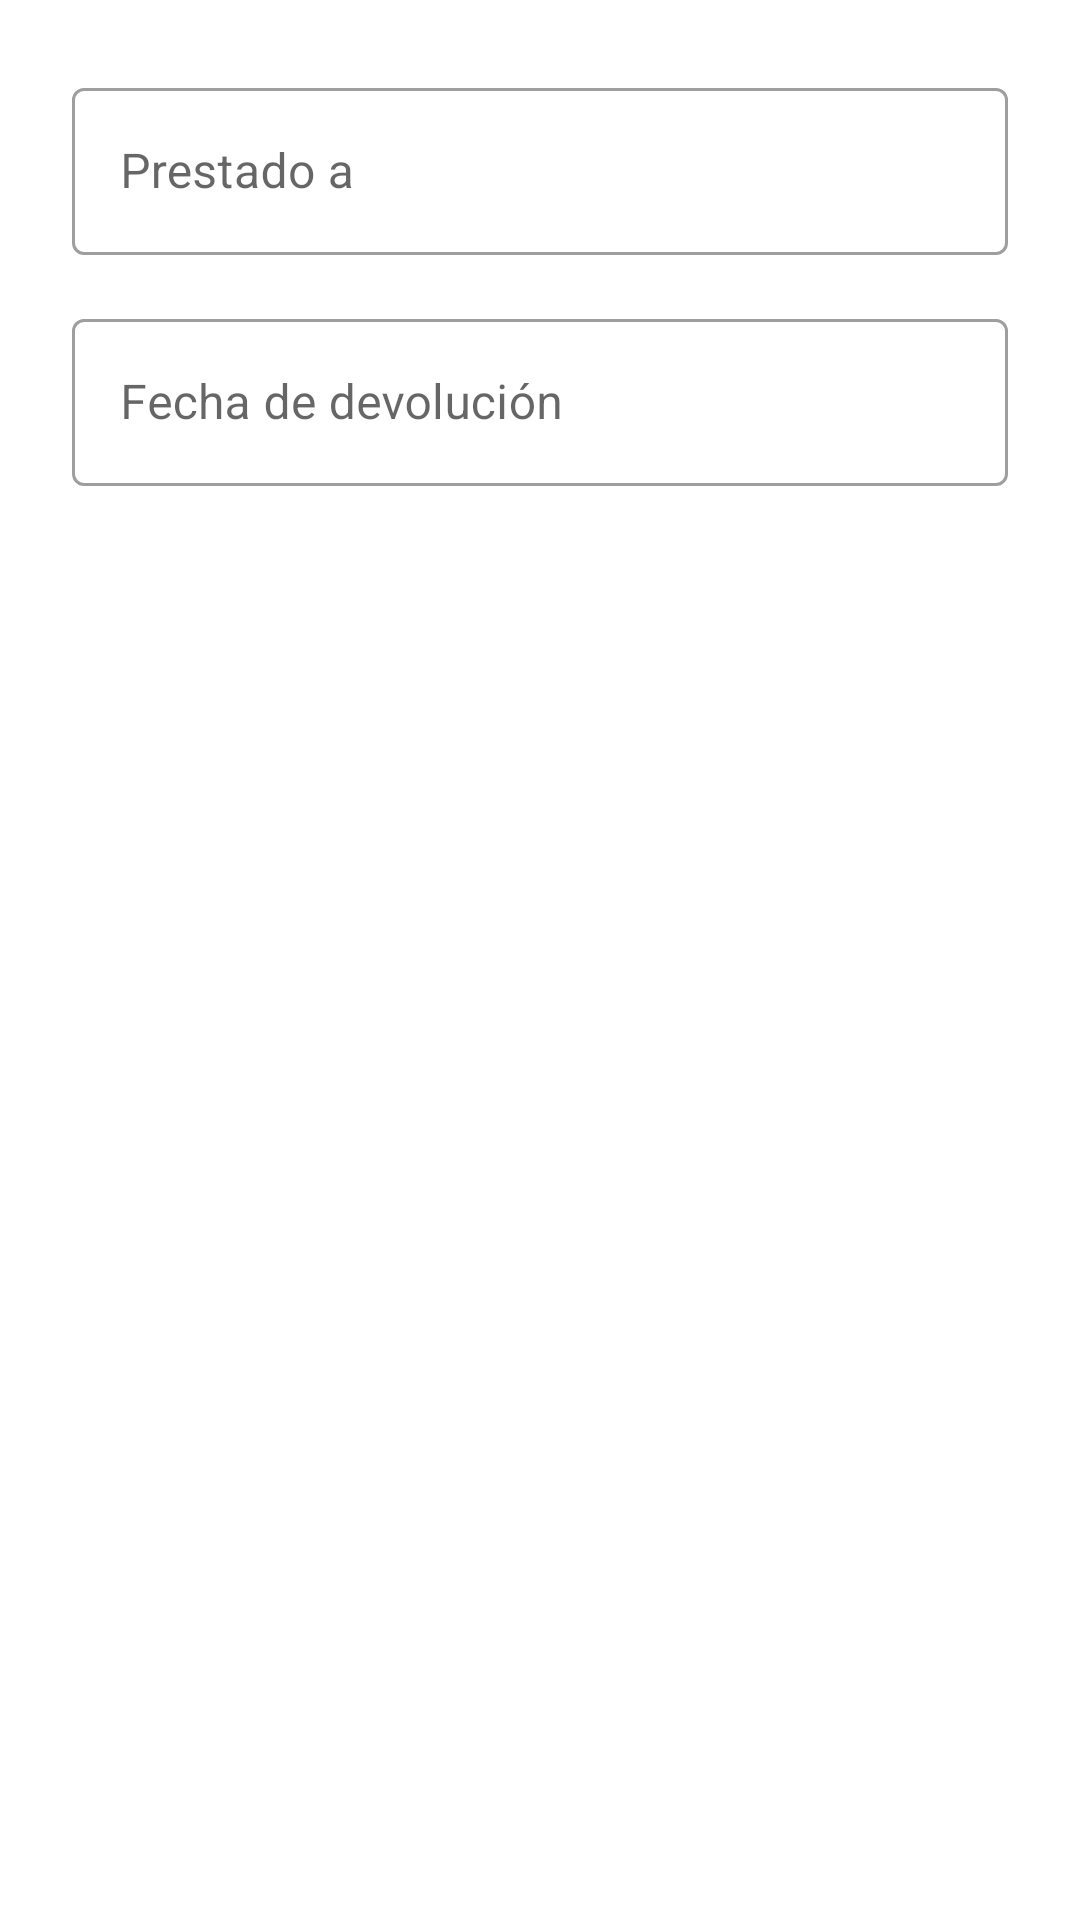

Android layout source for this screen:
<!-- AndroidManifest.xml: application theme Theme.Ludotor -->
<!-- res/layout/dialog_add_loan.xml -->
<?xml version="1.0" encoding="utf-8"?>
<LinearLayout xmlns:android="http://schemas.android.com/apk/res/android"
    android:layout_width="match_parent"
    android:layout_height="wrap_content"
    android:orientation="vertical"
    android:padding="24dp">

    <com.google.android.material.textfield.TextInputLayout
        style="@style/Widget.MaterialComponents.TextInputLayout.OutlinedBox"
        android:layout_width="match_parent"
        android:layout_height="wrap_content"
        android:hint="Prestado a">

        <com.google.android.material.textfield.TextInputEditText
            android:id="@+id/et_loan_borrower"
            android:layout_width="match_parent"
            android:layout_height="wrap_content"
            android:inputType="text"
            />
    </com.google.android.material.textfield.TextInputLayout>

    <com.google.android.material.textfield.TextInputLayout
        style="@style/Widget.MaterialComponents.TextInputLayout.OutlinedBox"
        android:layout_width="match_parent"
        android:layout_height="wrap_content"
        android:layout_marginTop="16dp"
        android:hint="Fecha de devolución">

        <com.google.android.material.textfield.TextInputEditText
            android:id="@+id/et_loan_target_date"
            android:layout_width="match_parent"
            android:layout_height="wrap_content"
            android:inputType="none"
            android:focusable="false"
            android:longClickable="false"
            android:clickable="true"/>
    </com.google.android.material.textfield.TextInputLayout>

</LinearLayout>
<!-- resources referenced by this layout -->
<resources>
  <style name="Theme.Ludotor" parent="Theme.MaterialComponents.Light.NoActionBar">
          
          <item name="colorPrimary">@color/purple_500</item>
          <item name="colorPrimaryVariant">@color/purple_500</item> 
          <item name="colorOnPrimary">@color/white</item>
  
          
          <item name="colorSecondary">@color/teal_200</item>
          <item name="colorSecondaryVariant">@color/teal_700</item>
          <item name="colorOnSecondary">@color/black</item>
  
          
  
          
          <item name="android:navigationBarColor">@color/purple_500</item>
  
          
          <item name="windowActionBar">false</item>
          <item name="android:statusBarColor">@android:color/transparent</item>
          <item name="android:windowLightStatusBar">true</item> 
          <item name="android:windowDrawsSystemBarBackgrounds">true</item>
  
          
      </style>
  <color name="purple_500">#FF6200EE</color>
  <color name="white">#FFFFFFFF</color>
  <color name="teal_200">#FF03DAC5</color>
  <color name="teal_700">#FF018786</color>
  <color name="black">#FF000000</color>
</resources>
